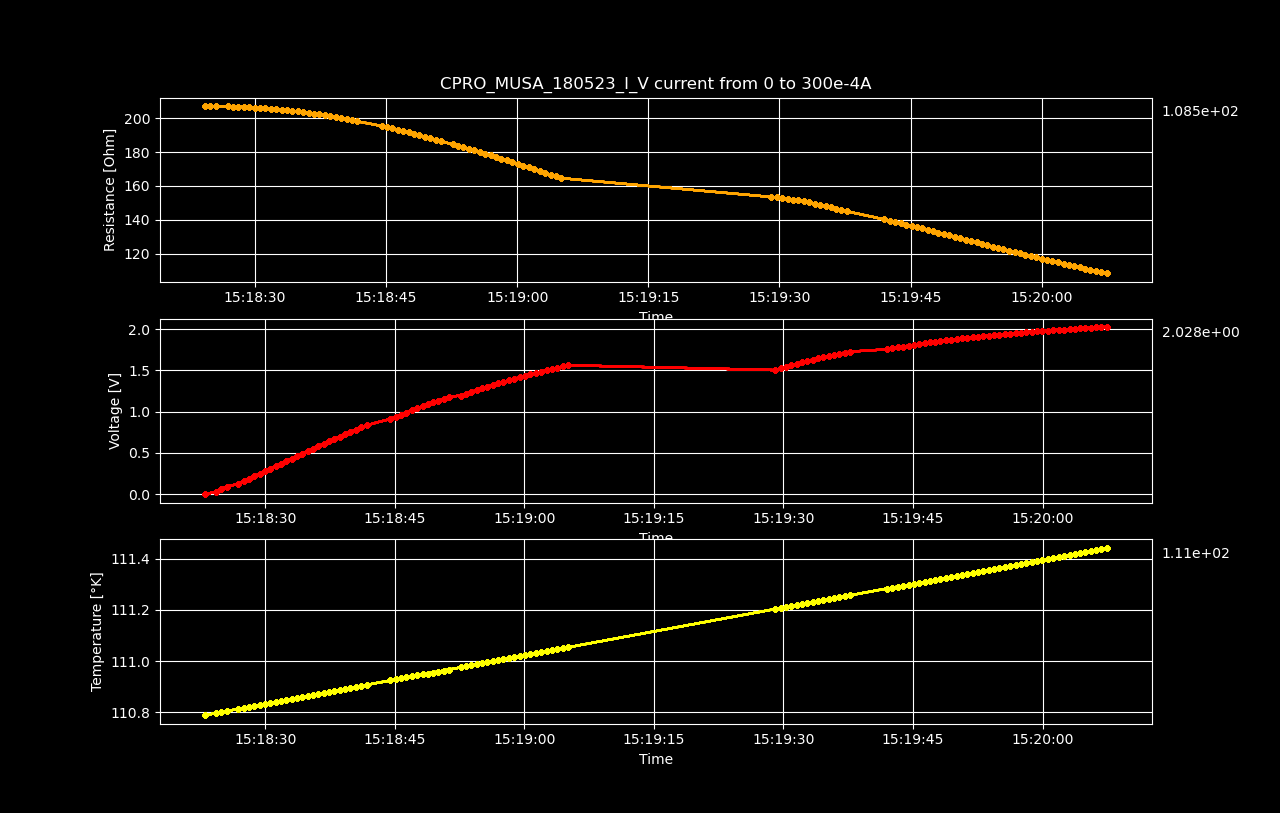

Values plotted in this chart, from the file beside it:
Datetime, Temperature [K], Voltage [V], Resistance [𝛀], Current Source [A], Electric Field [V/cm], Restivity [𝛀 cm], Current Density [A/cm2]
2023-05-18 15:18:23.031650, 110.8, 5.63186862e-06, inf, 0.0, 8.79979471875e-05, inf, 0.0
2023-05-18 15:18:24.296806, 110.8, 0.03123, 207.2, 0.0001508, 0.488, 352.9, 0.001383
2023-05-18 15:18:24.901418, 110.8, 0.06245, 207.1, 0.0003015, 0.9757, 352.7, 0.002766
2023-05-18 15:18:25.516143, 110.8, 0.09364, 207.1, 0.0004523, 1.463, 352.6, 0.004149
2023-05-18 15:18:26.875832, 110.8, 0.1248, 206.9, 0.000603, 1.949, 352.4, 0.005532
2023-05-18 15:18:27.491628, 110.8, 0.1559, 206.8, 0.0007538, 2.436, 352.2, 0.006915
2023-05-18 15:18:28.102388, 110.8, 0.1869, 206.7, 0.0009045, 2.921, 352, 0.008298
2023-05-18 15:18:28.729893, 110.8, 0.218, 206.6, 0.001055, 3.407, 351.9, 0.009681
2023-05-18 15:18:29.350621, 110.8, 0.2489, 206.4, 0.001206, 3.889, 351.5, 0.01106
2023-05-18 15:18:29.965603, 110.8, 0.2798, 206.2, 0.001357, 4.372, 351.2, 0.01245
2023-05-18 15:18:30.574339, 110.8, 0.3106, 206, 0.001508, 4.853, 350.9, 0.01383
2023-05-18 15:18:31.190163, 110.8, 0.3413, 205.8, 0.001658, 5.333, 350.6, 0.01521
2023-05-18 15:18:31.814113, 110.8, 0.3719, 205.6, 0.001809, 5.811, 350.1, 0.0166
2023-05-18 15:18:32.428728, 110.8, 0.4024, 205.3, 0.00196, 6.288, 349.7, 0.01798
2023-05-18 15:18:33.049131, 110.9, 0.4327, 205, 0.002111, 6.761, 349.2, 0.01936
2023-05-18 15:18:33.663543, 110.9, 0.4629, 204.7, 0.002261, 7.233, 348.6, 0.02075
2023-05-18 15:18:34.288434, 110.9, 0.4928, 204.3, 0.002412, 7.701, 348, 0.02213
2023-05-18 15:18:34.920721, 110.9, 0.5227, 204, 0.002563, 8.167, 347.4, 0.02351
2023-05-18 15:18:35.525688, 110.9, 0.5523, 203.5, 0.002714, 8.63, 346.6, 0.0249
2023-05-18 15:18:36.133952, 110.9, 0.5818, 203.1, 0.002864, 9.091, 345.9, 0.02628
2023-05-18 15:18:36.745476, 110.9, 0.6111, 202.7, 0.003015, 9.548, 345.2, 0.02766
2023-05-18 15:18:37.369840, 110.9, 0.6402, 202.2, 0.003166, 10, 344.4, 0.02904
2023-05-18 15:18:37.993436, 110.9, 0.6689, 201.7, 0.003317, 10.45, 343.5, 0.03043
2023-05-18 15:18:38.616077, 110.9, 0.6975, 201.2, 0.003467, 10.9, 342.6, 0.03181
2023-05-18 15:18:39.232388, 110.9, 0.7258, 200.6, 0.003618, 11.34, 341.6, 0.03319
2023-05-18 15:18:39.855661, 110.9, 0.7538, 200, 0.003769, 11.78, 340.7, 0.03458
2023-05-18 15:18:40.480332, 110.9, 0.7815, 199.4, 0.00392, 12.21, 339.6, 0.03596
2023-05-18 15:18:41.092114, 110.9, 0.8091, 198.8, 0.00407, 12.64, 338.5, 0.03734
2023-05-18 15:18:41.729274, 110.9, 0.8362, 198.1, 0.004221, 13.07, 337.4, 0.03873
2023-05-18 15:18:44.484096, 110.9, 0.9129, 195.3, 0.004673, 14.26, 332.7, 0.04287
2023-05-18 15:18:45.115769, 110.9, 0.9391, 194.7, 0.004824, 14.67, 331.5, 0.04426
2023-05-18 15:18:45.725543, 110.9, 0.9648, 193.9, 0.004975, 15.07, 330.3, 0.04564
2023-05-18 15:18:46.332445, 110.9, 0.9902, 193.2, 0.005126, 15.47, 329, 0.04702
2023-05-18 15:18:46.957689, 110.9, 1.015, 192.4, 0.005276, 15.86, 327.7, 0.04841
2023-05-18 15:18:47.582555, 110.9, 1.04, 191.6, 0.005427, 16.25, 326.3, 0.04979
2023-05-18 15:18:48.218293, 110.9, 1.064, 190.8, 0.005578, 16.63, 324.9, 0.05117
2023-05-18 15:18:48.818553, 111, 1.088, 190, 0.005729, 17, 323.5, 0.05256
2023-05-18 15:18:49.423861, 111, 1.112, 189.1, 0.005879, 17.37, 322.1, 0.05394
2023-05-18 15:18:50.035021, 111, 1.135, 188.2, 0.00603, 17.74, 320.6, 0.05532
2023-05-18 15:18:50.657981, 111, 1.158, 187.4, 0.006181, 18.09, 319.1, 0.05671
2023-05-18 15:18:51.268103, 111, 1.18, 186.4, 0.006332, 18.44, 317.5, 0.05809
2023-05-18 15:18:52.611358, 111, 1.196, 184.5, 0.006482, 18.69, 314.2, 0.05947
2023-05-18 15:18:53.225121, 111, 1.218, 183.7, 0.006633, 19.04, 312.8, 0.06085
2023-05-18 15:18:53.854681, 111, 1.24, 182.8, 0.006784, 19.38, 311.3, 0.06224
2023-05-18 15:18:54.470961, 111, 1.261, 181.9, 0.006935, 19.71, 309.8, 0.06362
2023-05-18 15:18:55.084633, 111, 1.282, 181, 0.007085, 20.03, 308.2, 0.065
2023-05-18 15:18:55.709948, 111, 1.303, 180, 0.007236, 20.35, 306.6, 0.06639
2023-05-18 15:18:56.326002, 111, 1.323, 179.1, 0.007387, 20.67, 305, 0.06777
2023-05-18 15:18:56.946898, 111, 1.342, 178.1, 0.007538, 20.98, 303.3, 0.06915
2023-05-18 15:18:57.559117, 111, 1.362, 177.1, 0.007688, 21.28, 301.6, 0.07054
2023-05-18 15:18:58.189435, 111, 1.381, 176.1, 0.007839, 21.57, 300, 0.07192
2023-05-18 15:18:58.822086, 111, 1.399, 175.1, 0.00799, 21.86, 298.2, 0.0733
2023-05-18 15:18:59.445625, 111, 1.417, 174, 0.008141, 22.14, 296.4, 0.07469
2023-05-18 15:19:00.074507, 111, 1.435, 173, 0.008291, 22.42, 294.7, 0.07607
2023-05-18 15:19:00.700309, 111, 1.452, 172, 0.008442, 22.69, 292.9, 0.07745
2023-05-18 15:19:01.312918, 111, 1.469, 170.9, 0.008593, 22.95, 291.1, 0.07883
2023-05-18 15:19:01.950871, 111, 1.486, 169.9, 0.008744, 23.21, 289.4, 0.08022
2023-05-18 15:19:02.568178, 111, 1.502, 168.8, 0.008894, 23.47, 287.6, 0.0816
2023-05-18 15:19:03.182320, 111, 1.518, 167.8, 0.009045, 23.72, 285.8, 0.08298
2023-05-18 15:19:03.810704, 111, 1.533, 166.7, 0.009196, 23.96, 284, 0.08437
... 60 more rows
